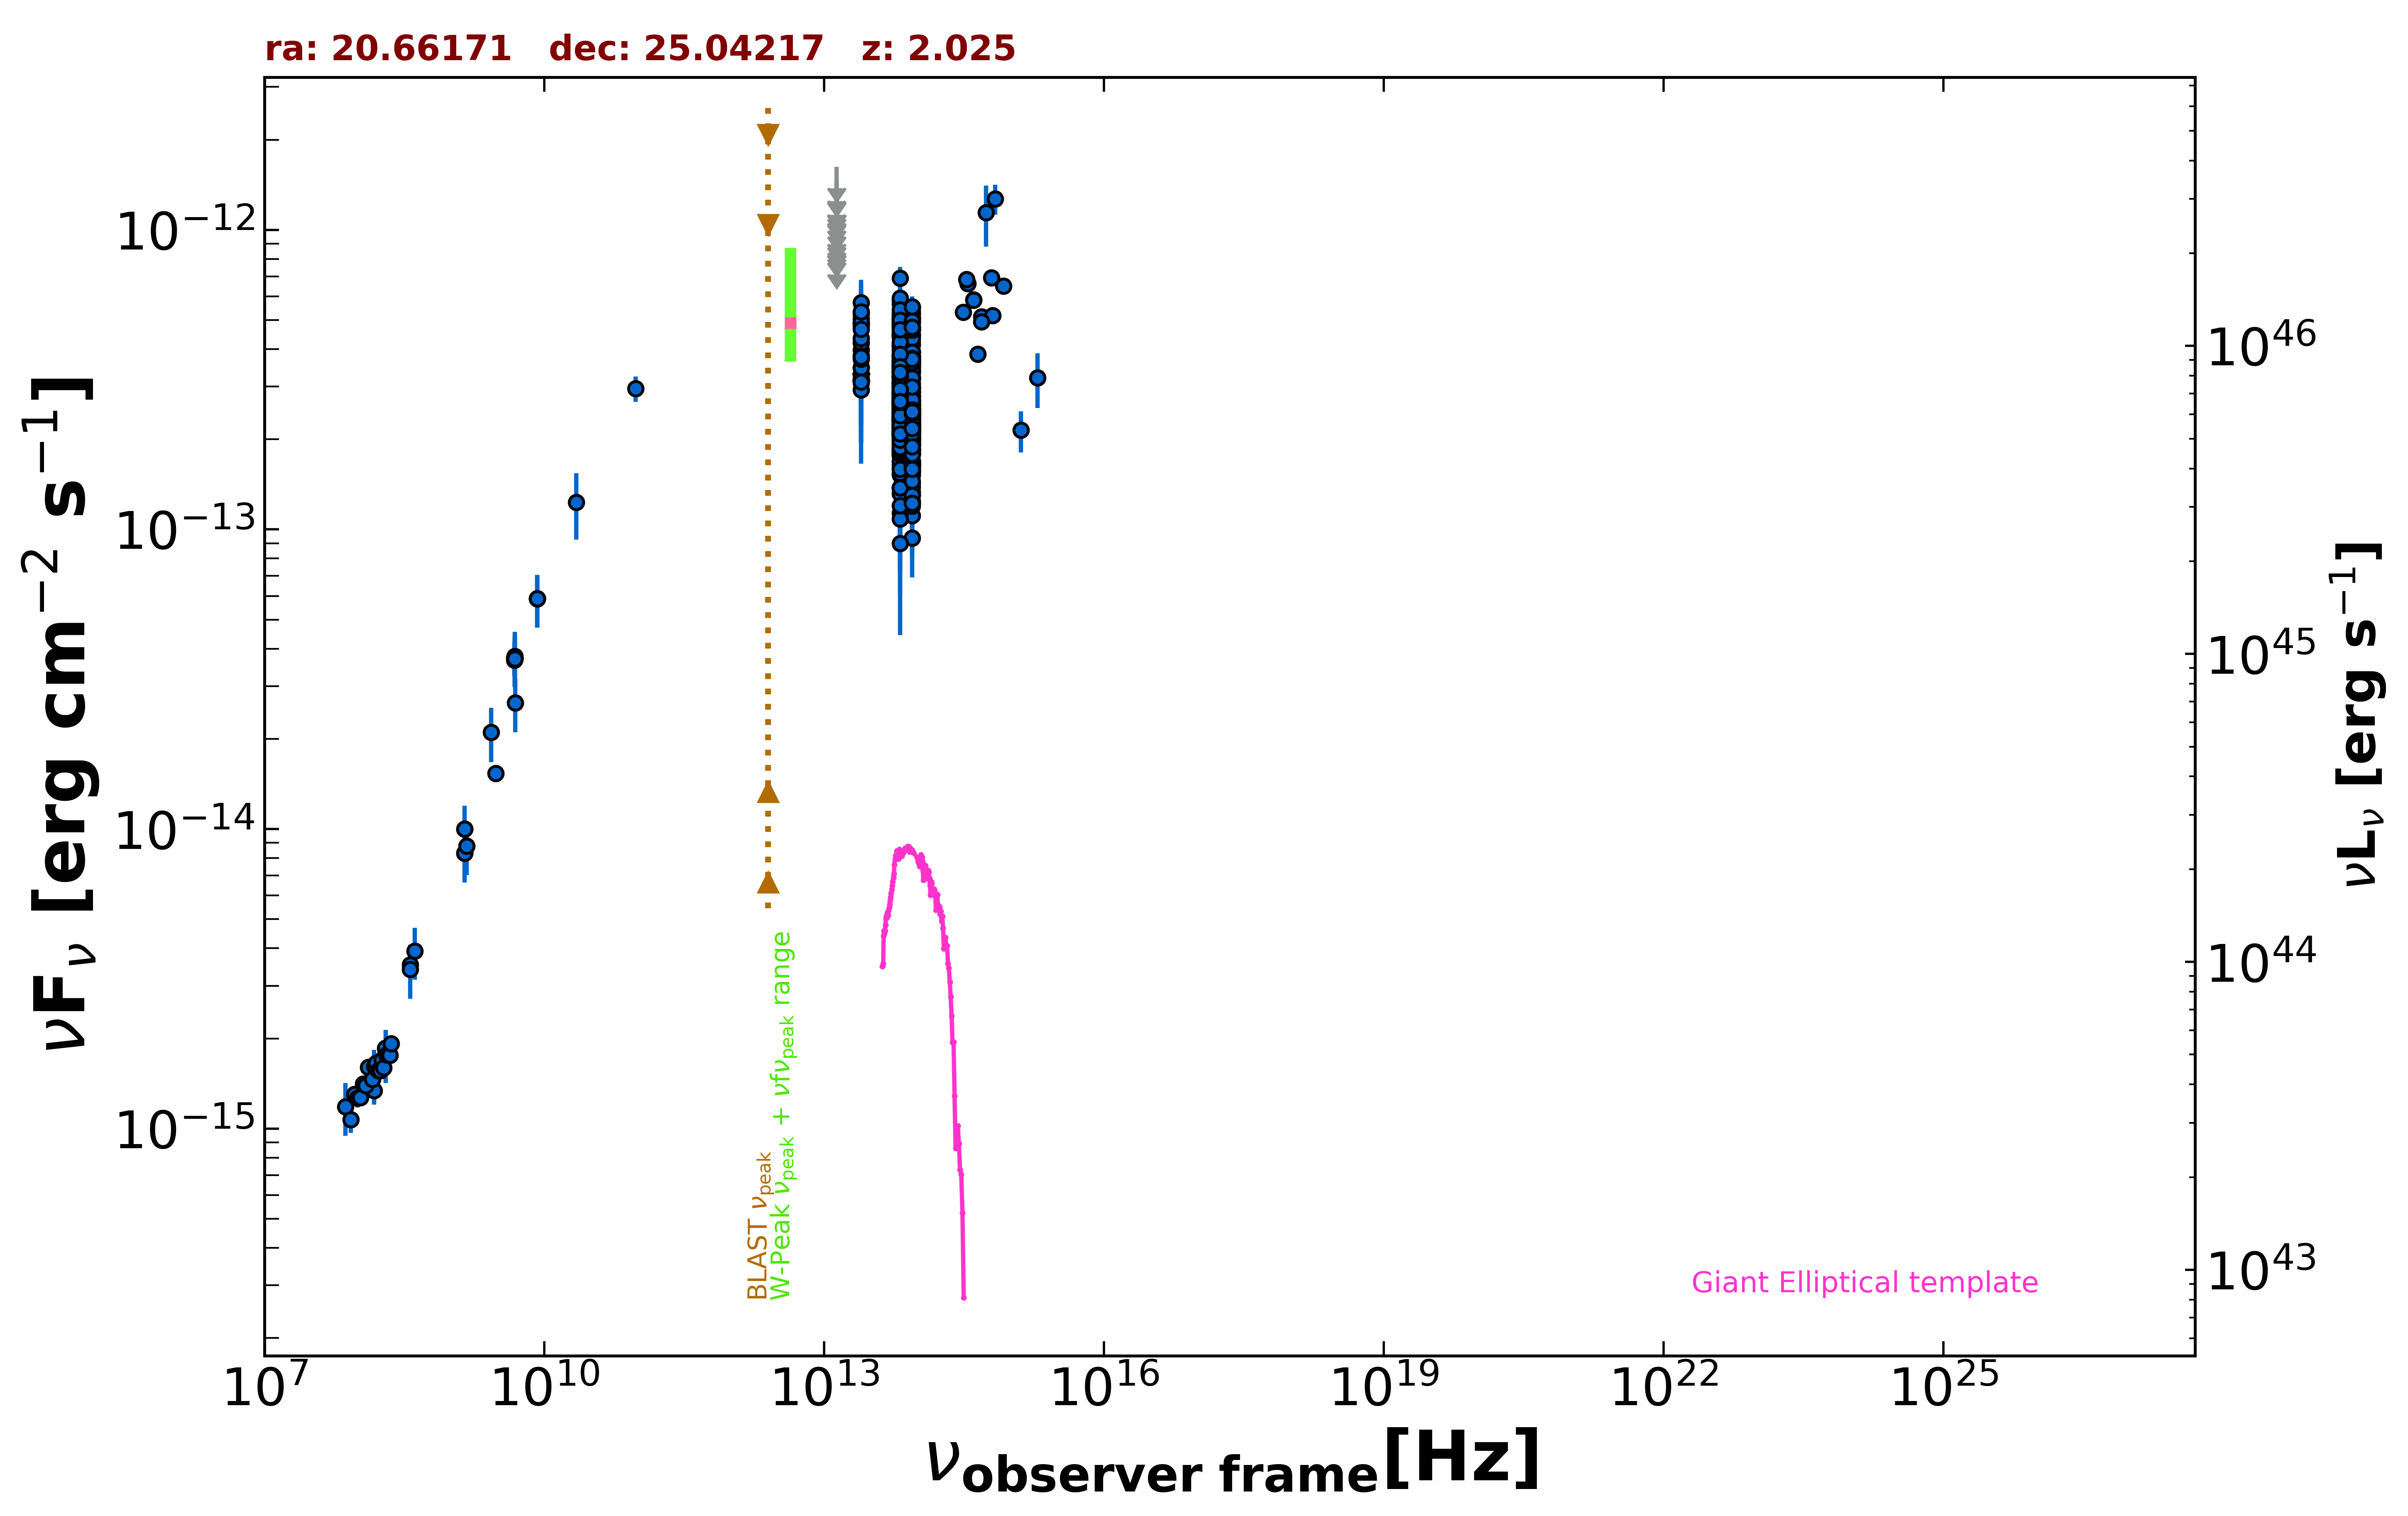

The data file committed next to this chart (first rows):
freq., flux, err_flux, MJD_start, MJD_end, flag, catalog, reference
1.400e+09, 1.000e-14, 2.995e-16, 55000, 55000, , NVSS, Condon et al. 1998  AJ  115  1693
3.000e+09, 1.533e-14, 4.500e-17, 55000, 55000, , VLASSQL, Gordon et al. 2021  ApJS  255  30
1.500e+08, 1.339e-15, 1.345e-16, 55000, 55000, , TGSS150, Intema et al. 2017  A&A  598  A781
8.400e+09, 5.878e-14, 0.000e+00, 55000, 55000, , CRATES, Healey et al. 2007  ApJS  171  61
4.800e+09, 3.667e-14, 3.265e-15, 55000, 55000, , GB6, Gregory et al. 1996  ApJS  103  427
4.800e+09, 3.734e-14, 4.945e-15, 55000, 55000, , GB87, Gregory et al. 1992  VizieR  VIII/14/j20…
4.850e+09, 3.739e-14, 0.000e+00, 55000, 55000, , NORTH20, White and Becker  1992  ApJS  79  331
1.400e+09, 8.316e-15, 0.000e+00, 55000, 55000, , NORTH20, White and Becker  1992  ApJS  79  331
3.650e+08, 3.522e-15, 0.000e+00, 55000, 55000, , NORTH20, White and Becker  1992  ApJS  79  331
9.506e+10, 2.956e-13, 2.855e-14, 56979, 56979, , ALMA, Bonato et al. 2019  MNRAS  485  1188
8.817e+13, 2.132e-13, 2.350e-15, 55000, 55000, , UNWISE, Schlafly et al. 2019  ApJS  240  30
6.517e+13, 2.351e-13, 3.700e-15, 55000, 55000, , UNWISE, Schlafly et al. 2019  ApJS  240  30
8.817e+13, 2.091e-13, 7.150e-15, 55000, 55000, , WISE, Wright et al. 2010  AJ  140  1868
6.517e+13, 2.558e-13, 1.015e-14, 55000, 55000, , WISE, Wright et al. 2010  AJ  140  1868
2.498e+13, 3.970e-13, 2.965e-14, 55000, 55000, , WISE, Wright et al. 2010  AJ  140  1868
1.363e+13, 3.941e-13, 1.212e-13, 55000, 55000, , WISE, Wright et al. 2010  AJ  140  1868
8.817e+13, 2.780e-13, 3.105e-14, 56674, 56674, , NEOWISE, Mainzer et al. 2014  ApJ  792  30
6.517e+13, 2.605e-13, 4.655e-14, 56674, 56674, , NEOWISE, Mainzer et al. 2014  ApJ  792  30
8.817e+13, 2.482e-13, 2.545e-14, 56674, 56674, , NEOWISE, Mainzer et al. 2014  ApJ  792  30
6.517e+13, 2.068e-13, 4.435e-14, 56674, 56674, , NEOWISE, Mainzer et al. 2014  ApJ  792  30
8.817e+13, 2.485e-13, 3.445e-14, 56675, 56675, , NEOWISE, Mainzer et al. 2014  ApJ  792  30
6.517e+13, 2.774e-13, 3.665e-14, 56675, 56675, , NEOWISE, Mainzer et al. 2014  ApJ  792  30
8.817e+13, 3.045e-13, 3.060e-14, 56674, 56674, , NEOWISE, Mainzer et al. 2014  ApJ  792  30
6.517e+13, 2.915e-13, 5.020e-14, 56674, 56674, , NEOWISE, Mainzer et al. 2014  ApJ  792  30
8.817e+13, 3.192e-13, 3.625e-14, 56674, 56674, , NEOWISE, Mainzer et al. 2014  ApJ  792  30
6.517e+13, 2.224e-13, 4.560e-14, 56674, 56674, , NEOWISE, Mainzer et al. 2014  ApJ  792  30
8.817e+13, 2.227e-13, 2.565e-14, 56674, 56674, , NEOWISE, Mainzer et al. 2014  ApJ  792  30
6.517e+13, 3.158e-13, 4.375e-14, 56674, 56674, , NEOWISE, Mainzer et al. 2014  ApJ  792  30
8.817e+13, 2.266e-13, 2.930e-14, 56674, 56674, , NEOWISE, Mainzer et al. 2014  ApJ  792  30
6.517e+13, 2.064e-13, 4.325e-14, 56674, 56674, , NEOWISE, Mainzer et al. 2014  ApJ  792  30
8.817e+13, 3.213e-13, 2.965e-14, 56674, 56674, , NEOWISE, Mainzer et al. 2014  ApJ  792  30
6.517e+13, 2.878e-13, 5.545e-14, 56674, 56674, , NEOWISE, Mainzer et al. 2014  ApJ  792  30
8.817e+13, 2.585e-13, 3.055e-14, 56674, 56674, , NEOWISE, Mainzer et al. 2014  ApJ  792  30
6.517e+13, 3.118e-13, 4.410e-14, 56674, 56674, , NEOWISE, Mainzer et al. 2014  ApJ  792  30
8.817e+13, 2.051e-13, 2.555e-14, 56674, 56674, , NEOWISE, Mainzer et al. 2014  ApJ  792  30
6.517e+13, 2.789e-13, 4.930e-14, 56674, 56674, , NEOWISE, Mainzer et al. 2014  ApJ  792  30
8.817e+13, 2.251e-13, 2.370e-14, 56674, 56674, , NEOWISE, Mainzer et al. 2014  ApJ  792  30
6.517e+13, 2.639e-13, 4.470e-14, 56674, 56674, , NEOWISE, Mainzer et al. 2014  ApJ  792  30
8.817e+13, 2.295e-13, 3.035e-14, 56674, 56674, , NEOWISE, Mainzer et al. 2014  ApJ  792  30
6.517e+13, 2.414e-13, 4.585e-14, 56674, 56674, , NEOWISE, Mainzer et al. 2014  ApJ  792  30
8.817e+13, 1.674e-13, 2.460e-14, 57225, 57225, , NEOWISE, Mainzer et al. 2014  ApJ  792  30
6.517e+13, 1.922e-13, 4.415e-14, 57225, 57225, , NEOWISE, Mainzer et al. 2014  ApJ  792  30
8.817e+13, 1.815e-13, 2.365e-14, 57225, 57225, , NEOWISE, Mainzer et al. 2014  ApJ  792  30
6.517e+13, 1.760e-13, 3.575e-14, 57225, 57225, , NEOWISE, Mainzer et al. 2014  ApJ  792  30
8.817e+13, 1.691e-13, 2.200e-14, 57226, 57226, , NEOWISE, Mainzer et al. 2014  ApJ  792  30
6.517e+13, 2.586e-13, 3.730e-14, 57226, 57226, , NEOWISE, Mainzer et al. 2014  ApJ  792  30
8.817e+13, 1.855e-13, 2.450e-14, 57225, 57225, , NEOWISE, Mainzer et al. 2014  ApJ  792  30
6.517e+13, 2.411e-13, 5.010e-14, 57225, 57225, , NEOWISE, Mainzer et al. 2014  ApJ  792  30
8.817e+13, 1.899e-13, 2.545e-14, 57225, 57225, , NEOWISE, Mainzer et al. 2014  ApJ  792  30
6.517e+13, 3.347e-13, 5.140e-14, 57225, 57225, , NEOWISE, Mainzer et al. 2014  ApJ  792  30
8.817e+13, 1.985e-13, 2.585e-14, 57225, 57225, , NEOWISE, Mainzer et al. 2014  ApJ  792  30
6.517e+13, 2.307e-13, 3.735e-14, 57225, 57225, , NEOWISE, Mainzer et al. 2014  ApJ  792  30
8.817e+13, 2.323e-13, 3.630e-14, 57225, 57225, , NEOWISE, Mainzer et al. 2014  ApJ  792  30
6.517e+13, 2.135e-13, 3.475e-14, 57225, 57225, , NEOWISE, Mainzer et al. 2014  ApJ  792  30
8.817e+13, 2.160e-13, 3.195e-14, 57225, 57225, , NEOWISE, Mainzer et al. 2014  ApJ  792  30
6.517e+13, 3.208e-13, 4.565e-14, 57225, 57225, , NEOWISE, Mainzer et al. 2014  ApJ  792  30
8.817e+13, 2.399e-13, 2.500e-14, 57225, 57225, , NEOWISE, Mainzer et al. 2014  ApJ  792  30
6.517e+13, 2.282e-13, 4.335e-14, 57225, 57225, , NEOWISE, Mainzer et al. 2014  ApJ  792  30
8.817e+13, 1.661e-13, 3.360e-14, 57037, 57037, , NEOWISE, Mainzer et al. 2014  ApJ  792  30
6.517e+13, 3.067e-13, 5.365e-14, 57037, 57037, , NEOWISE, Mainzer et al. 2014  ApJ  792  30
... 588 more rows
